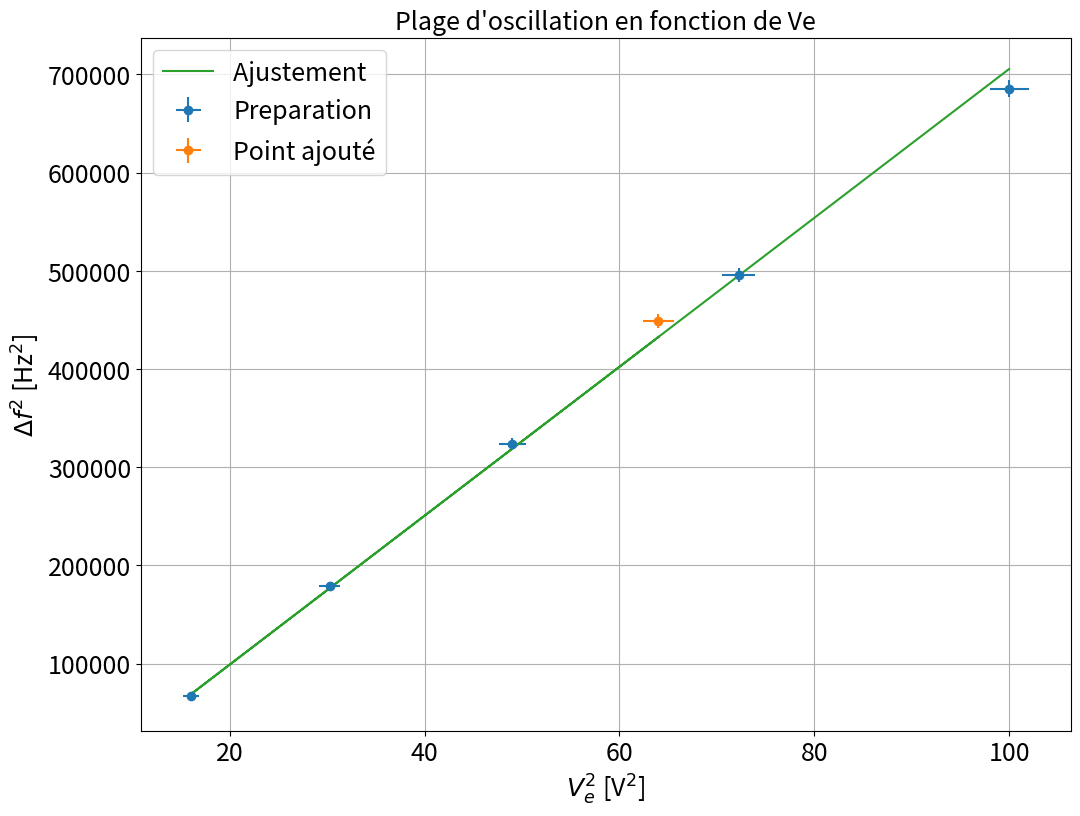

Write the Python code that produced this figure.
"""
[redacted]

"""
import matplotlib.pyplot as plt
import numpy as np
from scipy.optimize import curve_fit
import os

plt.close('all')


'''

Idée générale de cette dernière manip.
Montrer que l'on peut, à partir du principe de résonance parametrique (faire evoluer un parametre du circuit sinusoid), générer une fréquence moitie de la fréquence excitatrice. C'est fou quand même. NB: en optique non linéaire on génere une fréquence double, c'est l'inverse d'ici.

Composants [Jolidon]: R=30 Ohm, L=40 mH, C=1muF, cela doit générer une circuit RLC de fréquence de resonance 750 Hz, Q=6.6, et le multiplieur possede un gain k=0.1

Première chose à vérifier donc: on excite avec une fréquence double du système et on recupere la fréquence du filtre à peu pres car il existe plage capture donc fe/2 en pratique qui se rapproche de f0. Pour aller un petit peu plus loin, on peut montrer par la theorie que le multiplieur induit un phenomene non lineaire: on peut normalement observer une harmonique à 3fe/2 soit 3f0 dont l'amplitude RELATIVE doit valoir k*Ve/16.
Si on prend comme dans le Jolidon Ve=3.5V, k=0.1, on doit trouver une valeur de 0.02 pour l'amplitude RELATIVE. C'est ce que l'on vient vérifier ensuite. Parler des parametres de TFs etc..

Finalement, on vient verifier la relation de la bande de resonance en fonction de la tension excitatrice.

'''


## Verification du Ratio

'''

Comparaison initial de la hauteur de la hauteur des pics en exciutant à fe ils sont à fe/2 et 3*fe/2
'''

h1=176 #hauteur du premier pic
dh1=1
h2=3.6 #hauteur du second pic
dh2=0.2

R=h2/h1
dR=R*np.sqrt((dh1/h1)**2+(dh2/h2)**2)
print('Ratio mesuré='+str(R))
print('Incertitude associee='+str(dR))


k=0.1
Ve=7/2

R2=k*Ve/16
print('Ratio attendu= '+str(R2)+ '\n')  # Il pourrait être habile de verifier k et d'y mettre incertitude.


### Point en live


Velive=8
dFelive=670

uVelive=0.1
udFelive=5

xlive=np.array([Velive**2])
ylive=np.array([dFelive**2])

xliverr=np.array([2*uVelive*Velive])
yliverr=np.array([2*udFelive*dFelive])

#xliverr=[]
#yliverr=[]

### Données


Ve=np.array([20,17,14,11,8])/2 # Amplitude (Vpp/2)
dFe=np.array([2160-1332,2099-1395,2034-1465,1964-1541,1883-1625])

uVe=np.array([0.1]*len(Ve))
udFe=np.array([5]*len(dFe))
xdata=Ve**2
ydata=dFe**2

### Incertitudes

xerrdata=2*uVe*Ve
yerrdata=2*udFe*dFe


if len(xliverr) >0 :
    xerr=np.concatenate((xerrdata,xliverr))
    yerr=np.concatenate((yerrdata,yliverr))


if len(xliverr)== 0 :
    xerr=xerrdata
    yerr=yerrdata

### Données fit

debut=0
fin=len(xdata)+1

if len(xlive) >0 :
    xlive=np.array(xlive)
    ylive=np.array(ylive)
    xfit=np.concatenate((xdata[debut:fin],xlive))
    yfit=np.concatenate((ydata[debut:fin],ylive))


if len(xlive) == 0 :
    xfit=xdata[debut:fin]
    yfit=ydata[debut:fin]


### Noms axes et titre

ystr='$\Delta f^2$ [Hz$^2$]'
xstr='$V_e^2$ [V$^2$]'
titlestr="Plage d'oscillation en fonction de Ve"
ftsize=18

### Ajustement

def func(x,a,b):
    return a*x + b

def func2(x,a,b):
    return a*x**2+b*x+c # Si desaccord, suivre Jolidon pour mettre en place un fit d'ordre 2.

popt, pcov = curve_fit(func, xfit, yfit,sigma=yerr[debut:fin],absolute_sigma='True')

### Récupération paramètres de fit

a,b=popt
ua,ub=np.sqrt(pcov[0,0]),np.sqrt(pcov[1,1])
print("y = ax  + b \na= " + str(a) + "\nb = " + str(b))
print("ua = " + str(ua) + "\nub = " + str(ub) )

### Tracé de la courbe

plt.figure(figsize=(12,9))
plt.errorbar(xdata,ydata,yerr=yerrdata,xerr=xerrdata,fmt='o',label='Preparation')
if len(xlive)>0:
    plt.errorbar(xlive,ylive,yerr=yliverr,xerr=xliverr,fmt='o',label='Point ajouté')
plt.plot(xfit,func(xfit,*popt),label='Ajustement ')
plt.title(titlestr,fontsize=ftsize)
plt.grid(True)
plt.xticks(fontsize=ftsize)
plt.yticks(fontsize=ftsize)
plt.legend(fontsize=ftsize)
plt.xlabel(xstr,fontsize=ftsize)
plt.ylabel(ystr,fontsize=ftsize)
plt.show()


### Extraction des paramètres

f0=750
ath=(k*f0)**2

print('\npente theorique attendue= '+ str(ath) +  ' Hz^2 / V^2')
print('Pente experimentale obtenue= '+str(a)+  ' +- ' + str(ua)  + ' Hz^2 / V^2')

# Resultats pas aberrants mais a ajuster avec la vraie valeur obtenue+ commentares p446 Jolidon si ca marche pas bien


Q=6.59
bth=-(2*f0/Q)**2

print('\nordonnee theorique attendue= '+str(bth)+  ' Hz^2 / V^2')
print('ordonnee experimentale obtenue= '+str(b) + ' +- ' + str(ub) + ' Hz^2')

# Memes commentaires